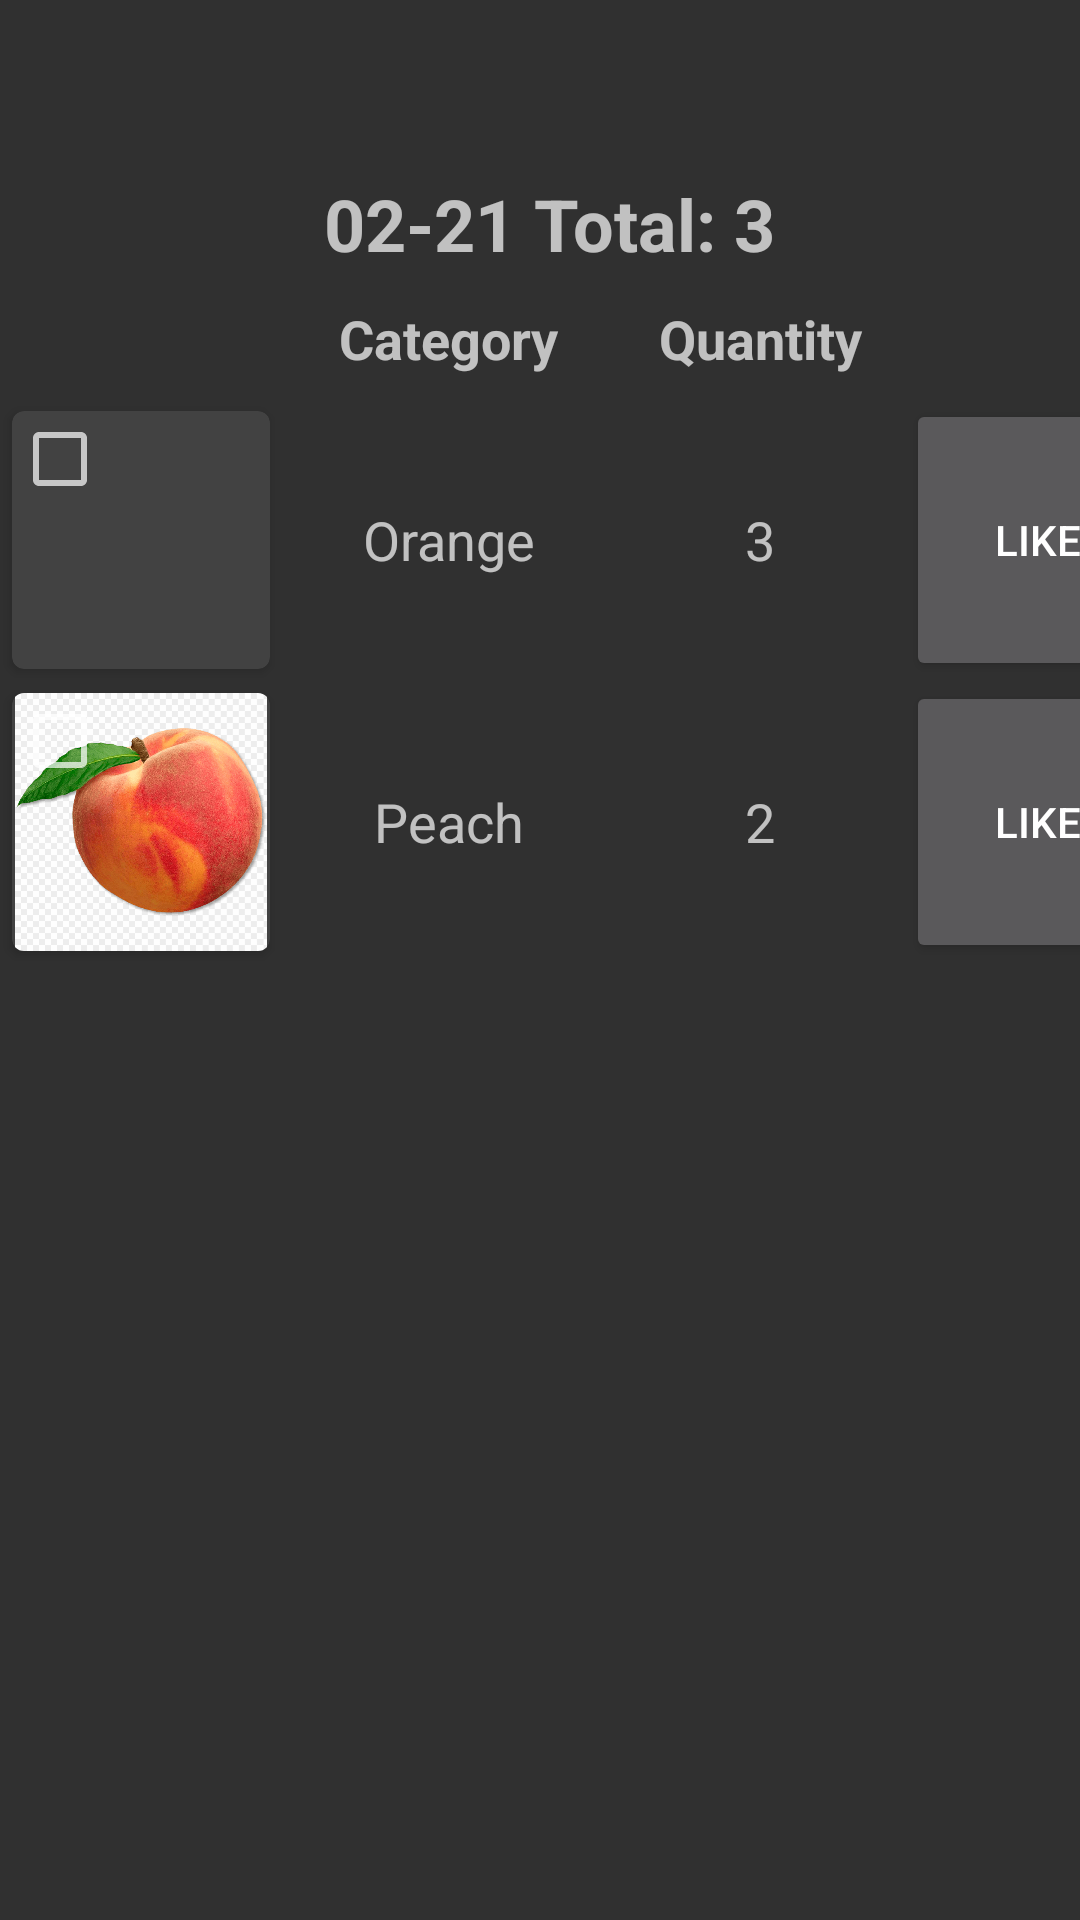

Android layout source for this screen:
<!-- AndroidManifest.xml: application theme AppTheme -->
<!-- res/layout/activity_history_detail.xml -->
<?xml version="1.0" encoding="utf-8"?>
<androidx.constraintlayout.widget.ConstraintLayout xmlns:android="http://schemas.android.com/apk/res/android"
    xmlns:app="http://schemas.android.com/apk/res-auto"
    xmlns:tools="http://schemas.android.com/tools"
    android:layout_width="match_parent"
    android:layout_height="match_parent"
    tools:context=".ui.history.HistoryDetailActivity">
    <TableLayout
        android:id="@+id/tableLayout1"
        android:layout_width="match_parent"
        android:layout_height="match_parent"
        android:layout_marginTop="?attr/actionBarSize"
        android:orientation="vertical"
        tools:context=".ui.history.HistoryFragment">
        <TableRow
            android:id="@+id/tableRow4"
            android:layout_height="wrap_content"
            android:layout_width="match_parent"
            android:gravity="center_horizontal">

            <TextView
                android:id="@+id/textView9"
                android:layout_width="match_parent"
                android:layout_height="37dp"
                android:layout_span="6"
                android:gravity="center"
                android:text=" 02-21 Total: 3"
                android:textSize="24sp"
                android:textStyle="bold"></TextView>
        </TableRow>
        <TableRow
            android:id="@+id/tableRow1"
            android:layout_height="wrap_content"
            android:layout_width="match_parent">
            <TextView
                android:id="@+id/TextView01"
                android:text=""></TextView>

            <TextView
                android:id="@+id/TextView02"
                android:layout_width="106dp"
                android:layout_height="40dp"
                android:gravity="center"
                android:text="Category"
                android:textSize="18sp"
                android:textStyle="bold"></TextView>

            <TextView
                android:id="@+id/TextView03"
                android:gravity="center"
                android:text="Quantity"
                android:textSize="18sp"
                android:textStyle="bold"></TextView>

        </TableRow>
        <TableRow
            android:layout_height="wrap_content"
            android:id="@+id/tableRow2"
            android:layout_width="match_parent">

            <androidx.cardview.widget.CardView
                android:id="@+id/card_view_5"
                android:layout_width="wrap_content"
                android:layout_height="wrap_content"
                android:layout_margin="4dp"

                app:cardCornerRadius="4dp">


                <ImageView
                    android:id="@+id/imageView_6"
                    android:layout_width="86dp"
                    android:layout_height="86dp"
                    android:contentDescription="@string/title_shoplist"
                    android:src="@drawable/orange" />

                <CheckBox
                    android:id="@+id/checkBox3"
                    android:layout_width="wrap_content"
                    android:layout_height="wrap_content"
                    android:text="" />


            </androidx.cardview.widget.CardView>

            <TextView
                android:id="@+id/textView04"
                android:layout_width="111dp"
                android:layout_height="match_parent"
                android:gravity="center"
                android:text="Orange"
                android:textSize="18sp"></TextView>

            <TextView
                android:id="@+id/textView05"
                android:layout_width="97dp"
                android:layout_height="match_parent"
                android:gravity="center"
                android:text="3"
                android:textSize="18sp"></TextView>

            <Button
                android:id="@+id/button3"
                android:layout_width="match_parent"
                android:layout_height="match_parent"
                android:gravity="center"
                android:text="Like" />

            <CheckBox
                android:id="@+id/checkBox"
                android:layout_width="wrap_content"
                android:layout_height="wrap_content"
                android:text="CheckBox" />

        </TableRow>
        <TableRow
            android:layout_height="wrap_content"
            android:id="@+id/tableRow3"
            android:layout_width="match_parent">
            <androidx.cardview.widget.CardView
                android:id="@+id/card_view_6"
                android:layout_width="wrap_content"
                android:layout_height="wrap_content"
                android:layout_margin="4dp"

                app:cardCornerRadius="4dp">


                <ImageView
                    android:id="@+id/imageView_7"
                    android:layout_width="86dp"
                    android:layout_height="86dp"
                    android:adjustViewBounds="false"
                    android:contentDescription="@string/title_shoplist"
                    android:src="@drawable/peach" />

                <CheckBox
                    android:id="@+id/checkBox4"
                    android:layout_width="wrap_content"
                    android:layout_height="wrap_content"
                    android:text="" />


            </androidx.cardview.widget.CardView>

            <TextView
                android:id="@+id/textView06"
                android:layout_height="match_parent"
                android:gravity="center"
                android:text="Peach"
                android:textSize="18sp"></TextView>

            <TextView
                android:id="@+id/textView07"
                android:layout_height="match_parent"
                android:gravity="center"
                android:text="2"
                android:textSize="18sp"></TextView>

            <Button
                android:id="@+id/button4"
                android:layout_width="match_parent"
                android:layout_height="match_parent"
                android:text="Like" />
        </TableRow>
    </TableLayout>

</androidx.constraintlayout.widget.ConstraintLayout>
<!-- resources referenced by this layout -->
<resources>
  <!-- drawable peach: png bitmap (drawable, 689172 bytes) -->
  <string name="title_shoplist">Shop List</string>
  <style name="AppTheme" parent="Theme.AppCompat.NoActionBar">
          
          <item name="windowActionBar">false</item>
          <item name="colorPrimary">@color/colorPrimary</item>
          <item name="colorPrimaryDark">@color/colorPrimaryDark</item>
          <item name="colorAccent">@color/colorAccent</item>
      </style>
  <!-- not gathered from this repository: default colours our renderer supplied (Android Studio template values) -->
  <color name="colorPrimary">#FF6200EE</color>
  <color name="colorPrimaryDark">#FF3700B3</color>
  <color name="colorAccent">#FF03DAC5</color>
</resources>
